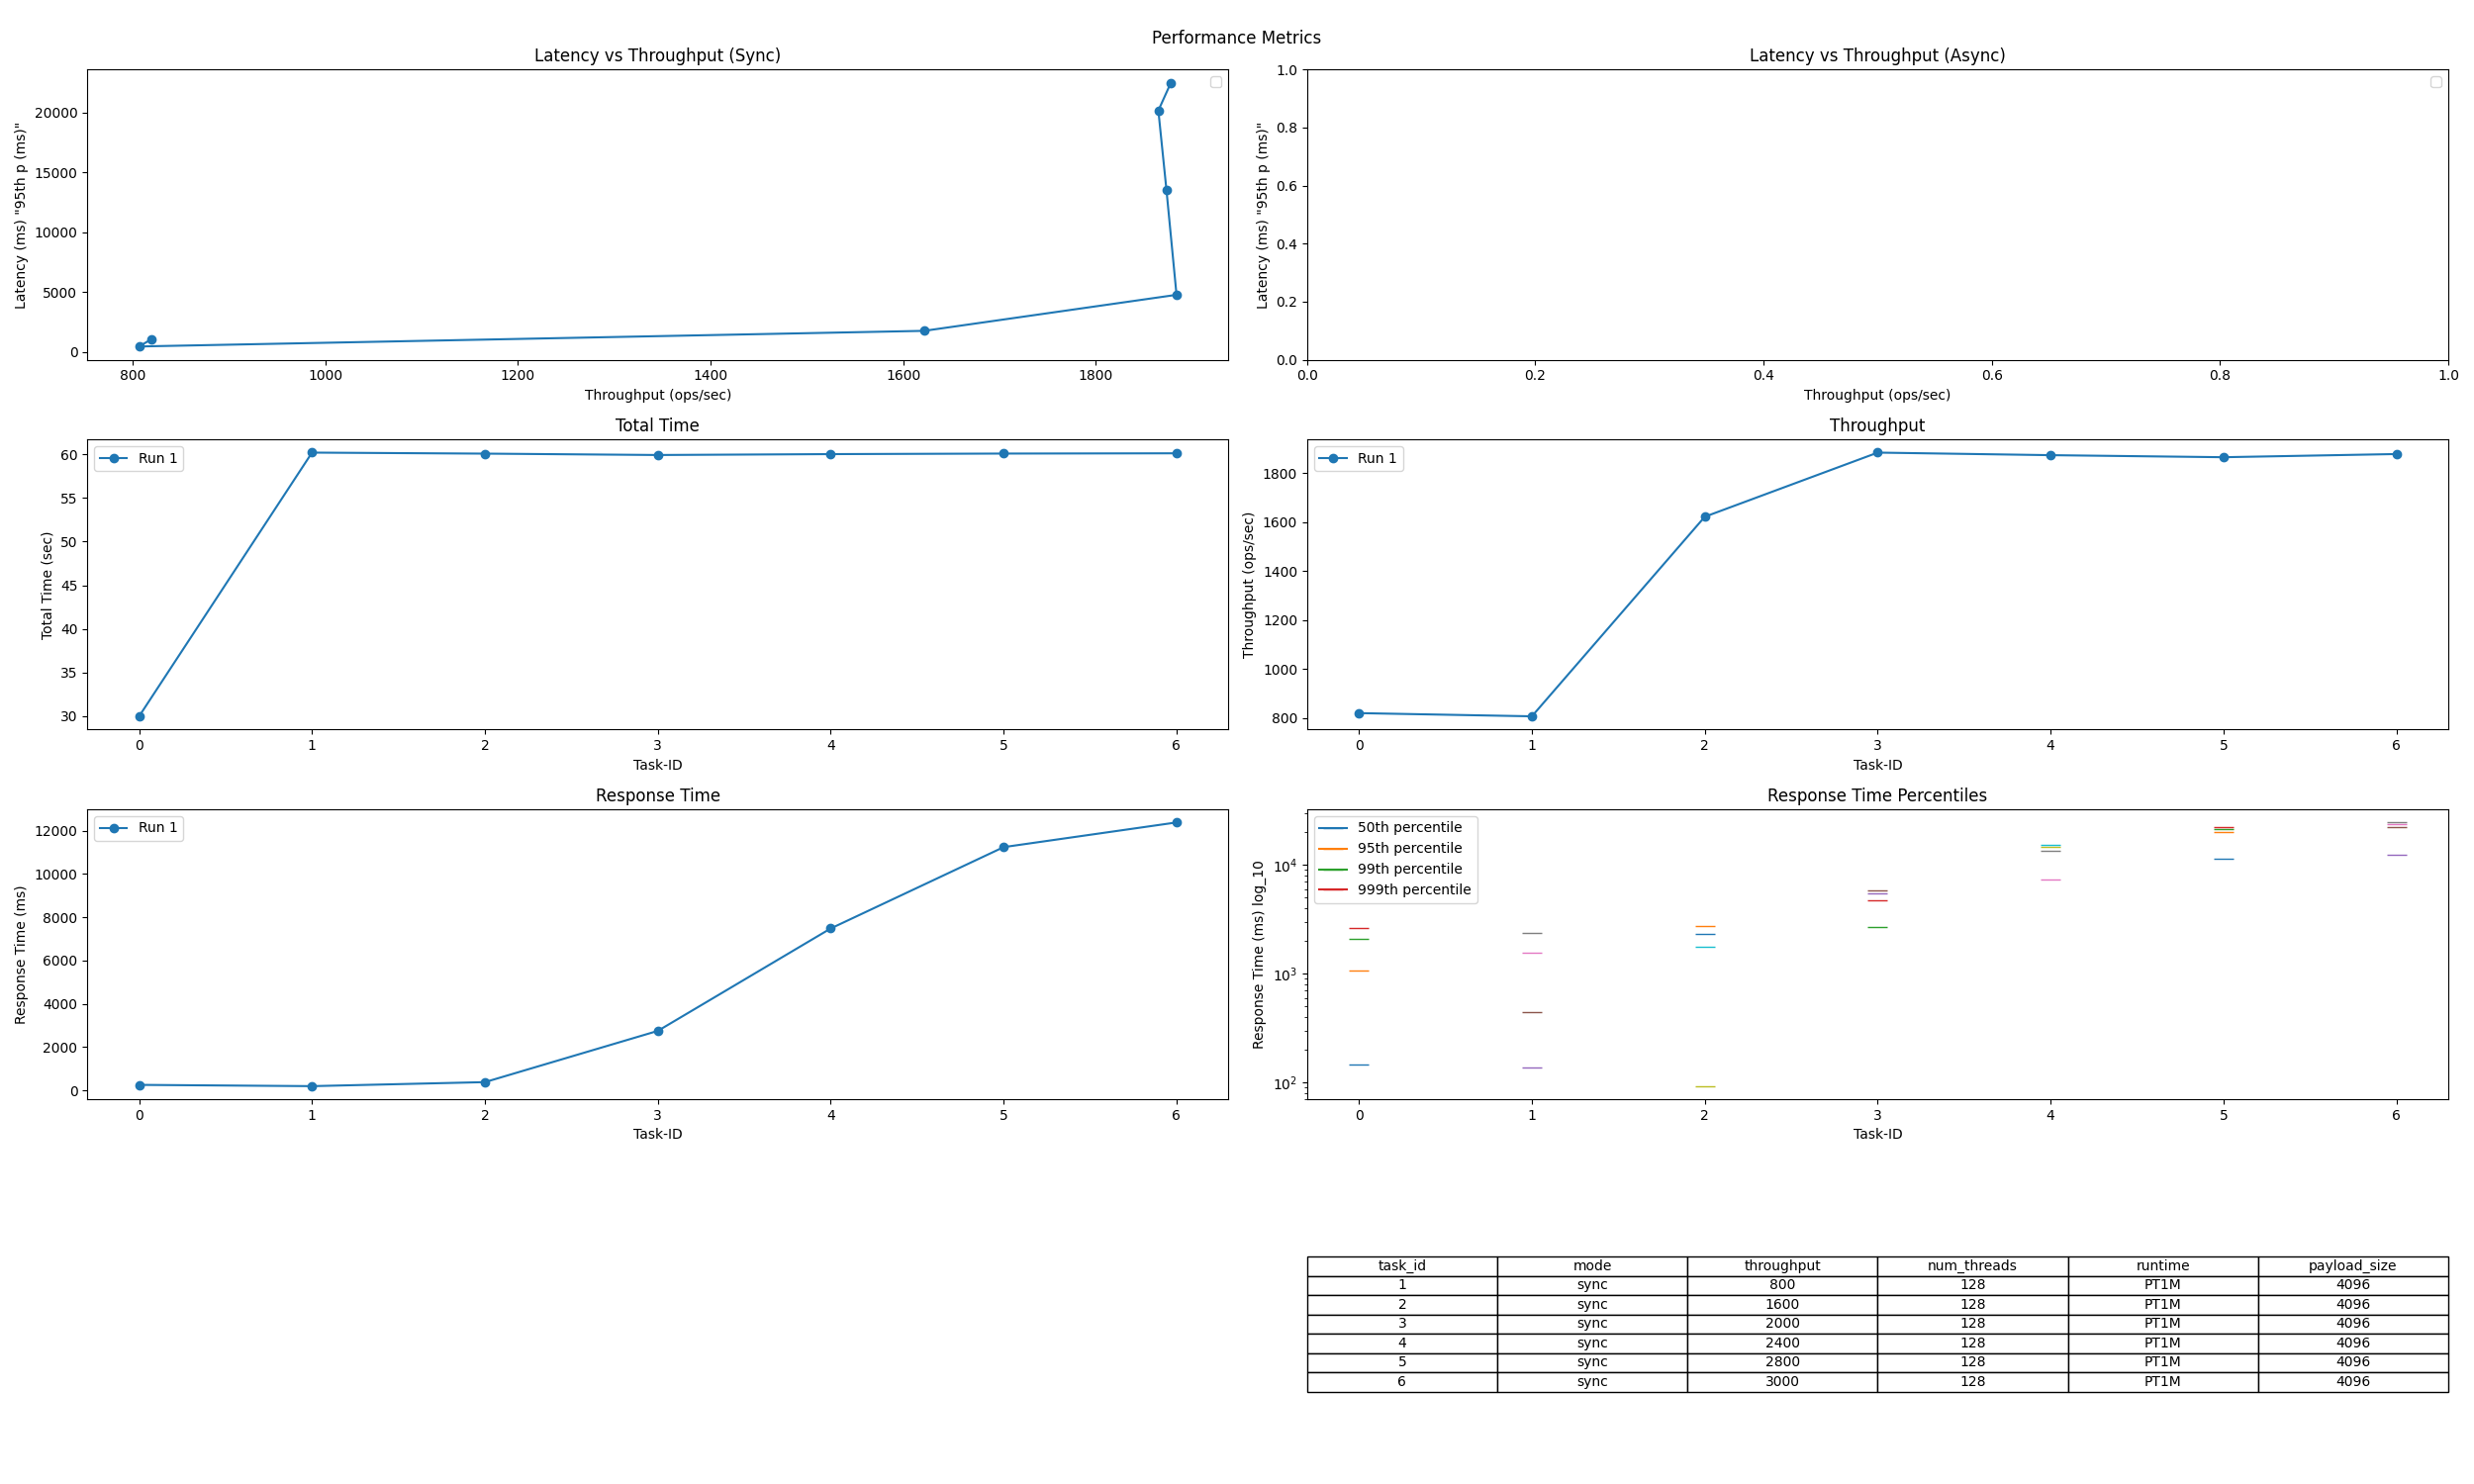

Data behind this chart, as committed beside it:
Task-ID, async / sync, intended load (ops/s), thread num, runtime, req size [B], Total Time (sec), Tput (ops/sec), Resp. Time (ms), 50th p (ms), 95th p (ms), 99th p (ms), 999th p (ms)
0, sync, 800, 128, PT30S, 4096, 30, 819.8, 257.2, 144.7, 1064, 2079, 2653
1, sync, 800, 128, PT1M, 4096, 60.17, 806.8, 198.1, 138.5, 442.6, 1547, 2348
2, sync, 1600, 128, PT1M, 4096, 60.06, 1622, 383.8, 92.39, 1750, 2336, 2724
3, sync, 2000, 128, PT1M, 4096, 59.9, 1884, 2751, 2713, 4763, 5432, 5846
4, sync, 2400, 128, PT1M, 4096, 60, 1873, 7485, 7365, 13547, 14673, 15436
5, sync, 2800, 128, PT1M, 4096, 60.06, 1865, 11243, 11298, 20177, 21521, 22324
6, sync, 3000, 128, PT1M, 4096, 60.09, 1878, 12385, 12365, 22498, 23828, 24602
